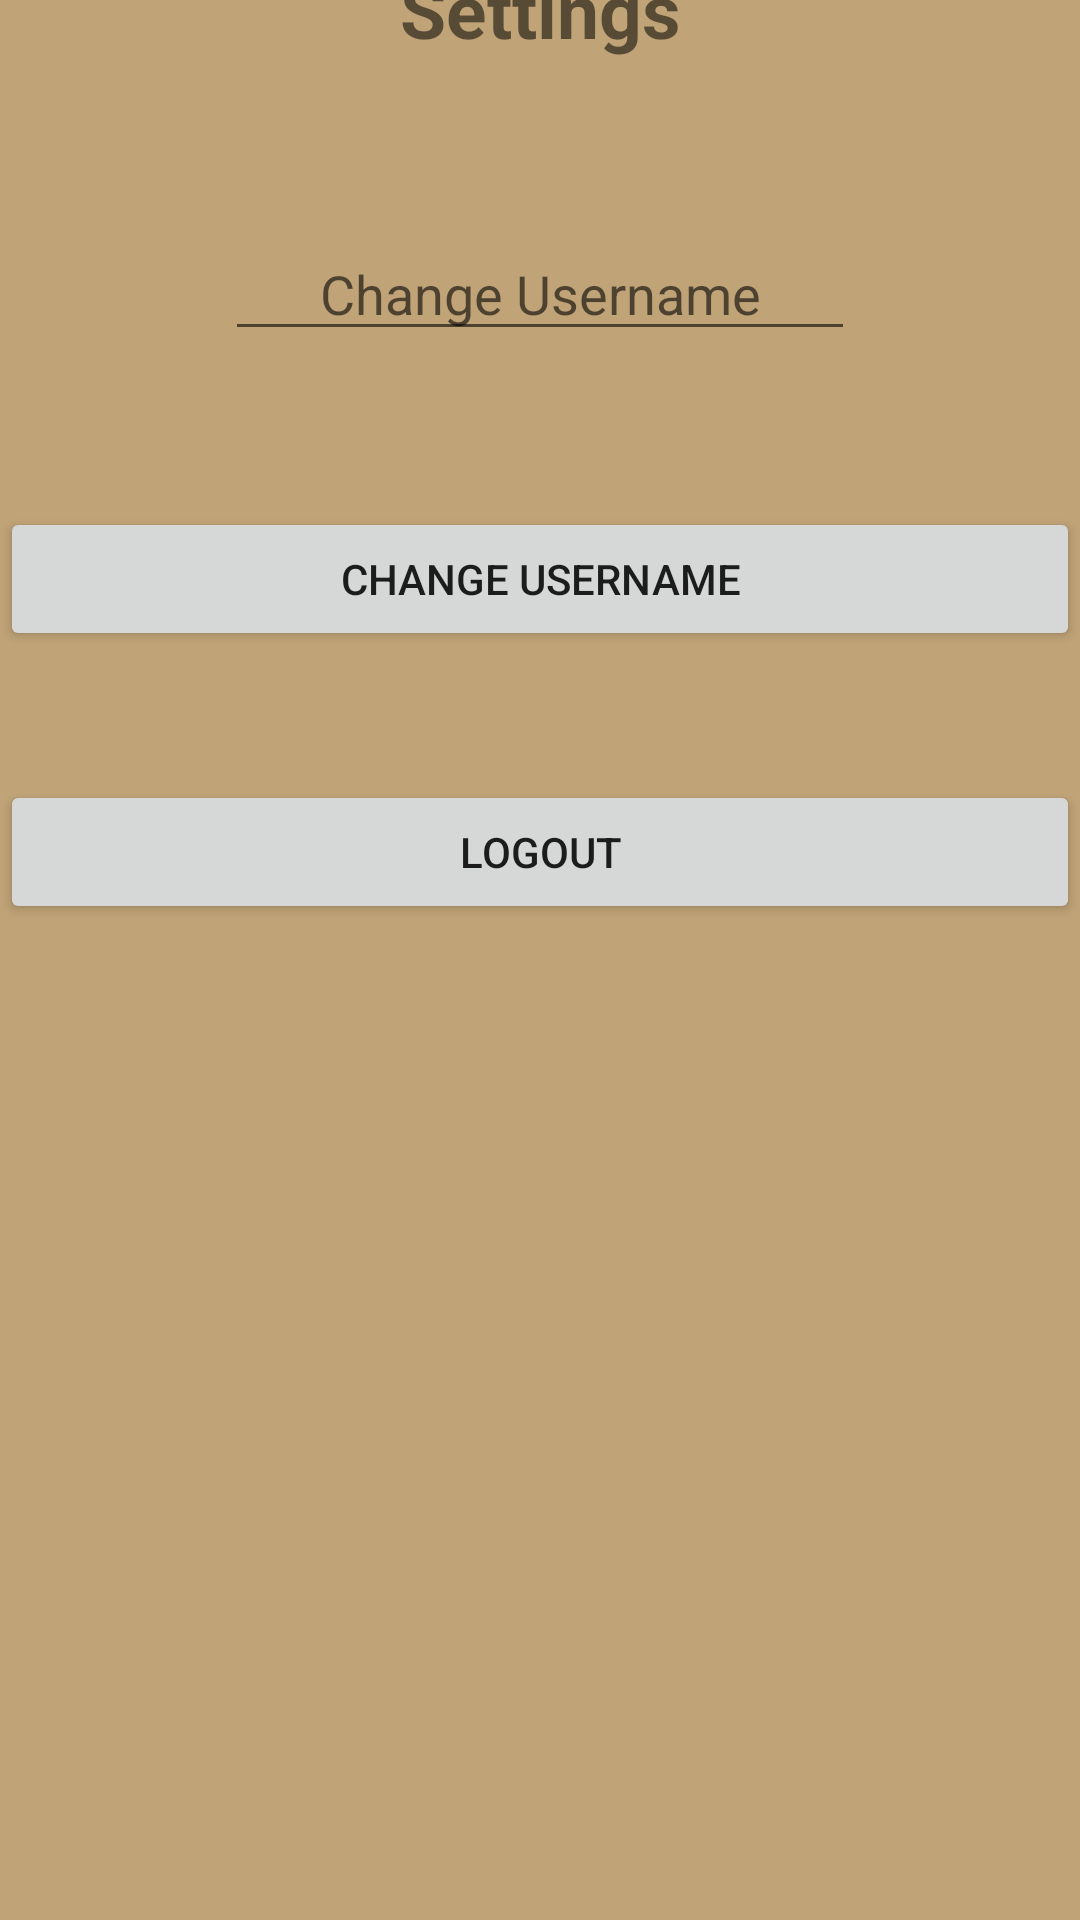

Android layout source for this screen:
<!-- AndroidManifest.xml: application theme Theme.Project1CST483Group5 -->
<!-- res/layout/activity_settings2.xml -->
<?xml version="1.0" encoding="utf-8"?>
<androidx.constraintlayout.widget.ConstraintLayout xmlns:android="http://schemas.android.com/apk/res/android"
    xmlns:app="http://schemas.android.com/apk/res-auto"
    xmlns:tools="http://schemas.android.com/tools"
    android:layout_width="match_parent"
    android:layout_height="match_parent"
    android:background="#C0A377"
    android:orientation="vertical">

    <TextView
        android:id="@+id/tvSettingsTitle"
        android:layout_width="wrap_content"
        android:layout_height="wrap_content"
        android:layout_gravity="center"
        android:layout_marginTop="16dp"
        android:layout_marginBottom="16dp"
        android:padding="25dp"
        android:text="Settings"
        android:textSize="25dp"
        android:textStyle="bold"
        app:layout_constraintBottom_toTopOf="@+id/etChangeUser"
        app:layout_constraintEnd_toEndOf="parent"
        app:layout_constraintHorizontal_bias="0.5"
        app:layout_constraintStart_toStartOf="parent"
        app:layout_constraintTop_toTopOf="parent" />


    <Button
        android:id="@+id/btnChangeUser"
        android:layout_width="match_parent"
        android:layout_height="wrap_content"
        android:layout_marginTop="22dp"
        android:layout_marginBottom="29dp"
        android:padding="10dp"
        android:text="Change Username"
        app:layout_constraintBottom_toTopOf="@+id/btnLogoutSettings"
        app:layout_constraintEnd_toEndOf="parent"
        app:layout_constraintHorizontal_bias="0.0"
        app:layout_constraintStart_toStartOf="parent"
        app:layout_constraintTop_toBottomOf="@+id/etChangeUser" />

    <Button
        android:id="@+id/btnLogoutSettings"
        android:layout_width="match_parent"
        android:layout_height="wrap_content"
        android:layout_marginTop="14dp"
        android:layout_marginBottom="387dp"
        android:padding="10dp"
        android:text="logout"
        app:layout_constraintBottom_toBottomOf="parent"
        app:layout_constraintEnd_toEndOf="parent"
        app:layout_constraintHorizontal_bias="0.0"
        app:layout_constraintStart_toStartOf="parent"
        app:layout_constraintTop_toBottomOf="@+id/btnChangeUser" />

    <EditText
        android:id="@+id/etChangeUser"
        android:layout_width="wrap_content"
        android:layout_height="wrap_content"
        android:layout_marginTop="15dp"
        android:layout_marginBottom="30dp"
        android:ems="10"
        android:hint="Change Username"
        android:inputType="text"
        android:textAlignment="center"
        app:layout_constraintBottom_toTopOf="@+id/btnChangeUser"
        app:layout_constraintEnd_toEndOf="parent"
        app:layout_constraintHorizontal_bias="0.5"
        app:layout_constraintStart_toStartOf="parent"
        app:layout_constraintTop_toBottomOf="@+id/tvSettingsTitle" />

</androidx.constraintlayout.widget.ConstraintLayout>
<!-- resources referenced by this layout -->
<resources>
  <style name="Theme.Project1CST483Group5" parent="Theme.MaterialComponents.DayNight.DarkActionBar">
          
          <item name="colorPrimary">#87ceeb</item>
          <item name="colorPrimaryVariant">#6EB2CD</item>
          <item name="colorOnPrimary">@color/white</item>
          
          <item name="colorSecondary">@color/teal_200</item>
          <item name="colorSecondaryVariant">@color/teal_700</item>
          <item name="colorOnSecondary">@color/black</item>
          
          <item name="android:statusBarColor" tools:targetApi="l">?attr/colorPrimaryVariant</item>
          
      </style>
  <color name="white">#FFFFFFFF</color>
  <color name="teal_200">#FF03DAC5</color>
  <color name="teal_700">#FF018786</color>
  <color name="black">#FF000000</color>
</resources>
